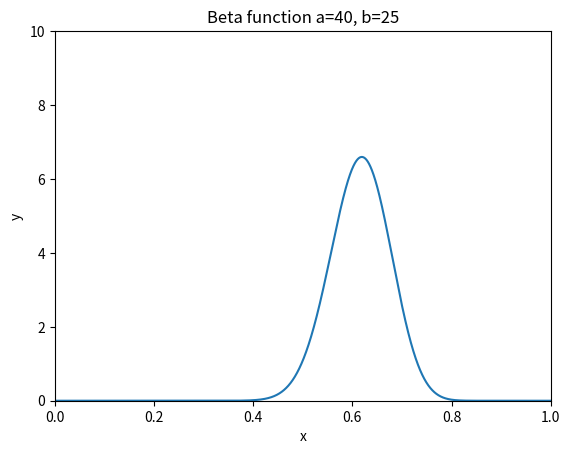

Generate this figure with matplotlib:
import numpy as np
from scipy import integrate
import matplotlib.pyplot as pyplot

#calcurate values of the gumma function

a=40;
b=25;

def pre_gamma_a(x):
    return ( x**(a-1.0)) * np.exp(-x)

def pre_gamma_b(x):
    return ( x**(b-1.0)) * np.exp(-x)

def pre_gamma_a_b(x):
    return ( x**(a+b-1.0)) * np.exp(-x)

g_a=integrate.quad(pre_gamma_a, 0, np.inf);
g_b=integrate.quad(pre_gamma_b, 0, np.inf);
g_a_b=integrate.quad(pre_gamma_a_b, 0, np.inf);

#plot beta function

def beta(x):
    return g_a_b[0]* ( (x)**(a-1.0) ) * ( (1.0-x)**(b-1.0)) /(g_a[0] * g_b[0])



px = np.arange(0.00001, 0.999999, 0.00001)

pyplot.xlim(0.0, 1.0)
pyplot.ylim(0.0, 10.0)
pyplot.title('Beta function a=40, b=25')
pyplot.xlabel('x')
pyplot.ylabel('y')

pyplot.plot(px, beta(px))
pyplot.show()




